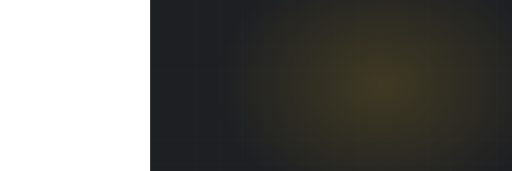
t = 0.00 s
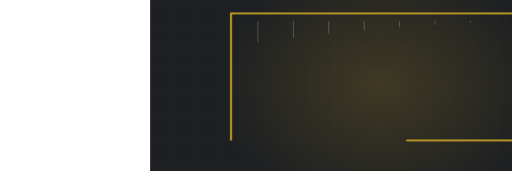
t = 1.61 s
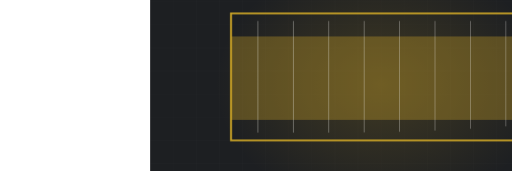
t = 3.41 s
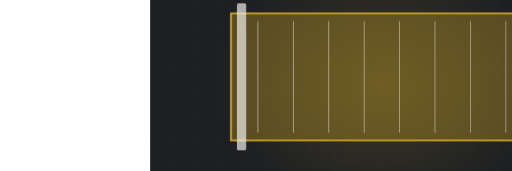
t = 4.87 s
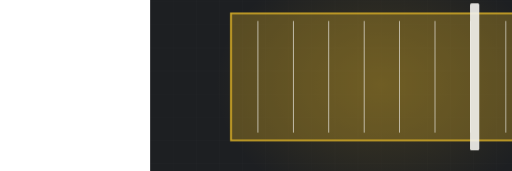
t = 6.53 s
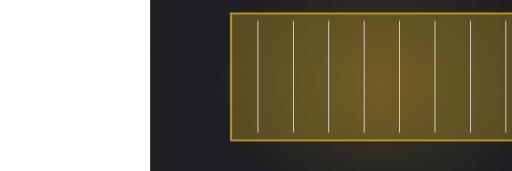
t = 8.29 s

The animated SVG that drew these frames (rendered in a browser with its animation timeline set to each time). Animation: 5 CSS @keyframes rules; frames cover the first 8.29 s, repeats indefinitely.

<svg xmlns="http://www.w3.org/2000/svg" viewBox="-390 235 1330 445" width="1330" height="445" preserveAspectRatio="xMidYMid slice" role="img" aria-label="Concrete pour"><defs><radialGradient id="glow"><stop offset="0%" stop-color="#c9a227" stop-opacity=".20"/><stop offset="100%" stop-color="#c9a227" stop-opacity="0"/></radialGradient></defs><style>.dw{stroke-dasharray:100;stroke-dashoffset:100;animation:dw 9.75s ease-in-out infinite}@keyframes dw{0%{stroke-dashoffset:100}24%{stroke-dashoffset:0}84%{stroke-dashoffset:0;opacity:1}95%{stroke-dashoffset:0;opacity:0}100%{stroke-dashoffset:100;opacity:0}}.dw2{stroke-dasharray:100;stroke-dashoffset:100;animation:dw 9.75s ease-in-out infinite}@keyframes dw{0%{stroke-dashoffset:100}24%{stroke-dashoffset:0}84%{stroke-dashoffset:0;opacity:1}95%{stroke-dashoffset:0;opacity:0}100%{stroke-dashoffset:100;opacity:0}}.rise{transform-origin:center bottom;animation:rs 9.75s ease-in-out infinite}@keyframes rs{0%,16%{transform:scaleY(0)}48%{transform:scaleY(1)}86%{transform:scaleY(1);opacity:.34}96%,100%{opacity:0}}.sweep{opacity:0;animation:sw 9.75s ease-in-out infinite}@keyframes sw{0%,46%{transform:translateX(0);opacity:0}52%{opacity:1}76%{transform:translateX(780px);opacity:1}84%,100%{opacity:0}}.st{opacity:0;animation:stg 9.75s ease-in-out infinite}@keyframes stg{0%,6%{opacity:0;transform:translateY(-8px)}24%{opacity:1;transform:translateY(0)}84%{opacity:1}95%,100%{opacity:0}}@media (prefers-reduced-motion: reduce){*{animation:none!important}.dw{stroke-dashoffset:0!important}[class]{opacity:1!important}}</style><rect width="1200" height="900" fill="#1d1f22"/><line x1="0" y1="0" x2="0" y2="900" stroke="#f3f2ee" stroke-width="1" opacity=".028"/><line x1="60" y1="0" x2="60" y2="900" stroke="#f3f2ee" stroke-width="1" opacity=".028"/><line x1="120" y1="0" x2="120" y2="900" stroke="#f3f2ee" stroke-width="1" opacity=".028"/><line x1="180" y1="0" x2="180" y2="900" stroke="#f3f2ee" stroke-width="1" opacity=".028"/><line x1="240" y1="0" x2="240" y2="900" stroke="#f3f2ee" stroke-width="1" opacity=".028"/><line x1="300" y1="0" x2="300" y2="900" stroke="#f3f2ee" stroke-width="1" opacity=".028"/><line x1="360" y1="0" x2="360" y2="900" stroke="#f3f2ee" stroke-width="1" opacity=".028"/><line x1="420" y1="0" x2="420" y2="900" stroke="#f3f2ee" stroke-width="1" opacity=".028"/><line x1="480" y1="0" x2="480" y2="900" stroke="#f3f2ee" stroke-width="1" opacity=".028"/><line x1="540" y1="0" x2="540" y2="900" stroke="#f3f2ee" stroke-width="1" opacity=".028"/><line x1="600" y1="0" x2="600" y2="900" stroke="#f3f2ee" stroke-width="1" opacity=".028"/><line x1="660" y1="0" x2="660" y2="900" stroke="#f3f2ee" stroke-width="1" opacity=".028"/><line x1="720" y1="0" x2="720" y2="900" stroke="#f3f2ee" stroke-width="1" opacity=".028"/><line x1="780" y1="0" x2="780" y2="900" stroke="#f3f2ee" stroke-width="1" opacity=".028"/><line x1="840" y1="0" x2="840" y2="900" stroke="#f3f2ee" stroke-width="1" opacity=".028"/><line x1="900" y1="0" x2="900" y2="900" stroke="#f3f2ee" stroke-width="1" opacity=".028"/><line x1="960" y1="0" x2="960" y2="900" stroke="#f3f2ee" stroke-width="1" opacity=".028"/><line x1="1020" y1="0" x2="1020" y2="900" stroke="#f3f2ee" stroke-width="1" opacity=".028"/><line x1="1080" y1="0" x2="1080" y2="900" stroke="#f3f2ee" stroke-width="1" opacity=".028"/><line x1="1140" y1="0" x2="1140" y2="900" stroke="#f3f2ee" stroke-width="1" opacity=".028"/><line x1="1200" y1="0" x2="1200" y2="900" stroke="#f3f2ee" stroke-width="1" opacity=".028"/><line x1="0" y1="0" x2="1200" y2="0" stroke="#f3f2ee" stroke-width="1" opacity=".028"/><line x1="0" y1="60" x2="1200" y2="60" stroke="#f3f2ee" stroke-width="1" opacity=".028"/><line x1="0" y1="120" x2="1200" y2="120" stroke="#f3f2ee" stroke-width="1" opacity=".028"/><line x1="0" y1="180" x2="1200" y2="180" stroke="#f3f2ee" stroke-width="1" opacity=".028"/><line x1="0" y1="240" x2="1200" y2="240" stroke="#f3f2ee" stroke-width="1" opacity=".028"/><line x1="0" y1="300" x2="1200" y2="300" stroke="#f3f2ee" stroke-width="1" opacity=".028"/><line x1="0" y1="360" x2="1200" y2="360" stroke="#f3f2ee" stroke-width="1" opacity=".028"/><line x1="0" y1="420" x2="1200" y2="420" stroke="#f3f2ee" stroke-width="1" opacity=".028"/><line x1="0" y1="480" x2="1200" y2="480" stroke="#f3f2ee" stroke-width="1" opacity=".028"/><line x1="0" y1="540" x2="1200" y2="540" stroke="#f3f2ee" stroke-width="1" opacity=".028"/><line x1="0" y1="600" x2="1200" y2="600" stroke="#f3f2ee" stroke-width="1" opacity=".028"/><line x1="0" y1="660" x2="1200" y2="660" stroke="#f3f2ee" stroke-width="1" opacity=".028"/><line x1="0" y1="720" x2="1200" y2="720" stroke="#f3f2ee" stroke-width="1" opacity=".028"/><line x1="0" y1="780" x2="1200" y2="780" stroke="#f3f2ee" stroke-width="1" opacity=".028"/><line x1="0" y1="840" x2="1200" y2="840" stroke="#f3f2ee" stroke-width="1" opacity=".028"/><line x1="0" y1="900" x2="1200" y2="900" stroke="#f3f2ee" stroke-width="1" opacity=".028"/><ellipse cx="600" cy="455" rx="430" ry="330" fill="url(#glow)"/><clipPath id="fm"><rect x="210" y="270" width="780" height="330"/></clipPath><g clip-path="url(#fm)"><rect class="rise" x="210" y="270" width="780" height="330" fill="#c9a227" opacity=".34"/></g><path class="dw" d="M210,600 L210,270 L990,270 L990,600 Z" pathLength="100" stroke="#c9a227" stroke-width="5" fill="none" style="animation-delay:0s"/><path class="dw" d="M280,290 L280,580" pathLength="100" stroke="#f3f2ee" stroke-width="2" opacity=".28" style="animation-delay:0.90s"/><path class="dw" d="M372,290 L372,580" pathLength="100" stroke="#f3f2ee" stroke-width="2" opacity=".28" style="animation-delay:0.98s"/><path class="dw" d="M464,290 L464,580" pathLength="100" stroke="#f3f2ee" stroke-width="2" opacity=".28" style="animation-delay:1.06s"/><path class="dw" d="M556,290 L556,580" pathLength="100" stroke="#f3f2ee" stroke-width="2" opacity=".28" style="animation-delay:1.14s"/><path class="dw" d="M648,290 L648,580" pathLength="100" stroke="#f3f2ee" stroke-width="2" opacity=".28" style="animation-delay:1.22s"/><path class="dw" d="M740,290 L740,580" pathLength="100" stroke="#f3f2ee" stroke-width="2" opacity=".28" style="animation-delay:1.30s"/><path class="dw" d="M832,290 L832,580" pathLength="100" stroke="#f3f2ee" stroke-width="2" opacity=".28" style="animation-delay:1.38s"/><path class="dw" d="M924,290 L924,580" pathLength="100" stroke="#f3f2ee" stroke-width="2" opacity=".28" style="animation-delay:1.46s"/><g class="sweep"><rect x="198" y="244" width="24" height="382" rx="4" fill="#f3f2ee" opacity=".9"/></g></svg>
